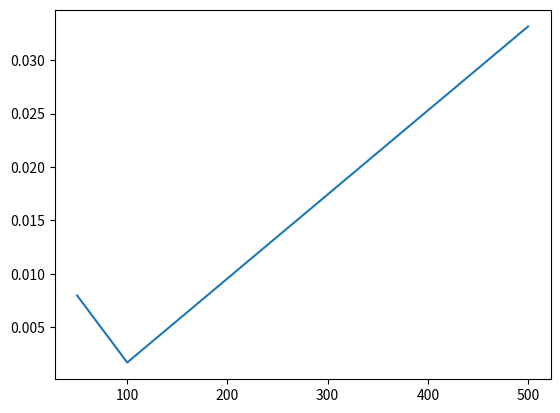

The matplotlib source for this figure:
import numpy as np
import matplotlib.pyplot as plt

X = [50, 100, 500]
Y1 = [0.007982, 0.001719, 0.033146]
Y2 = [0.000393, 0.002627, 0.298316]

plt.plot(np.array(X), np.array(Y1))
plt.show()